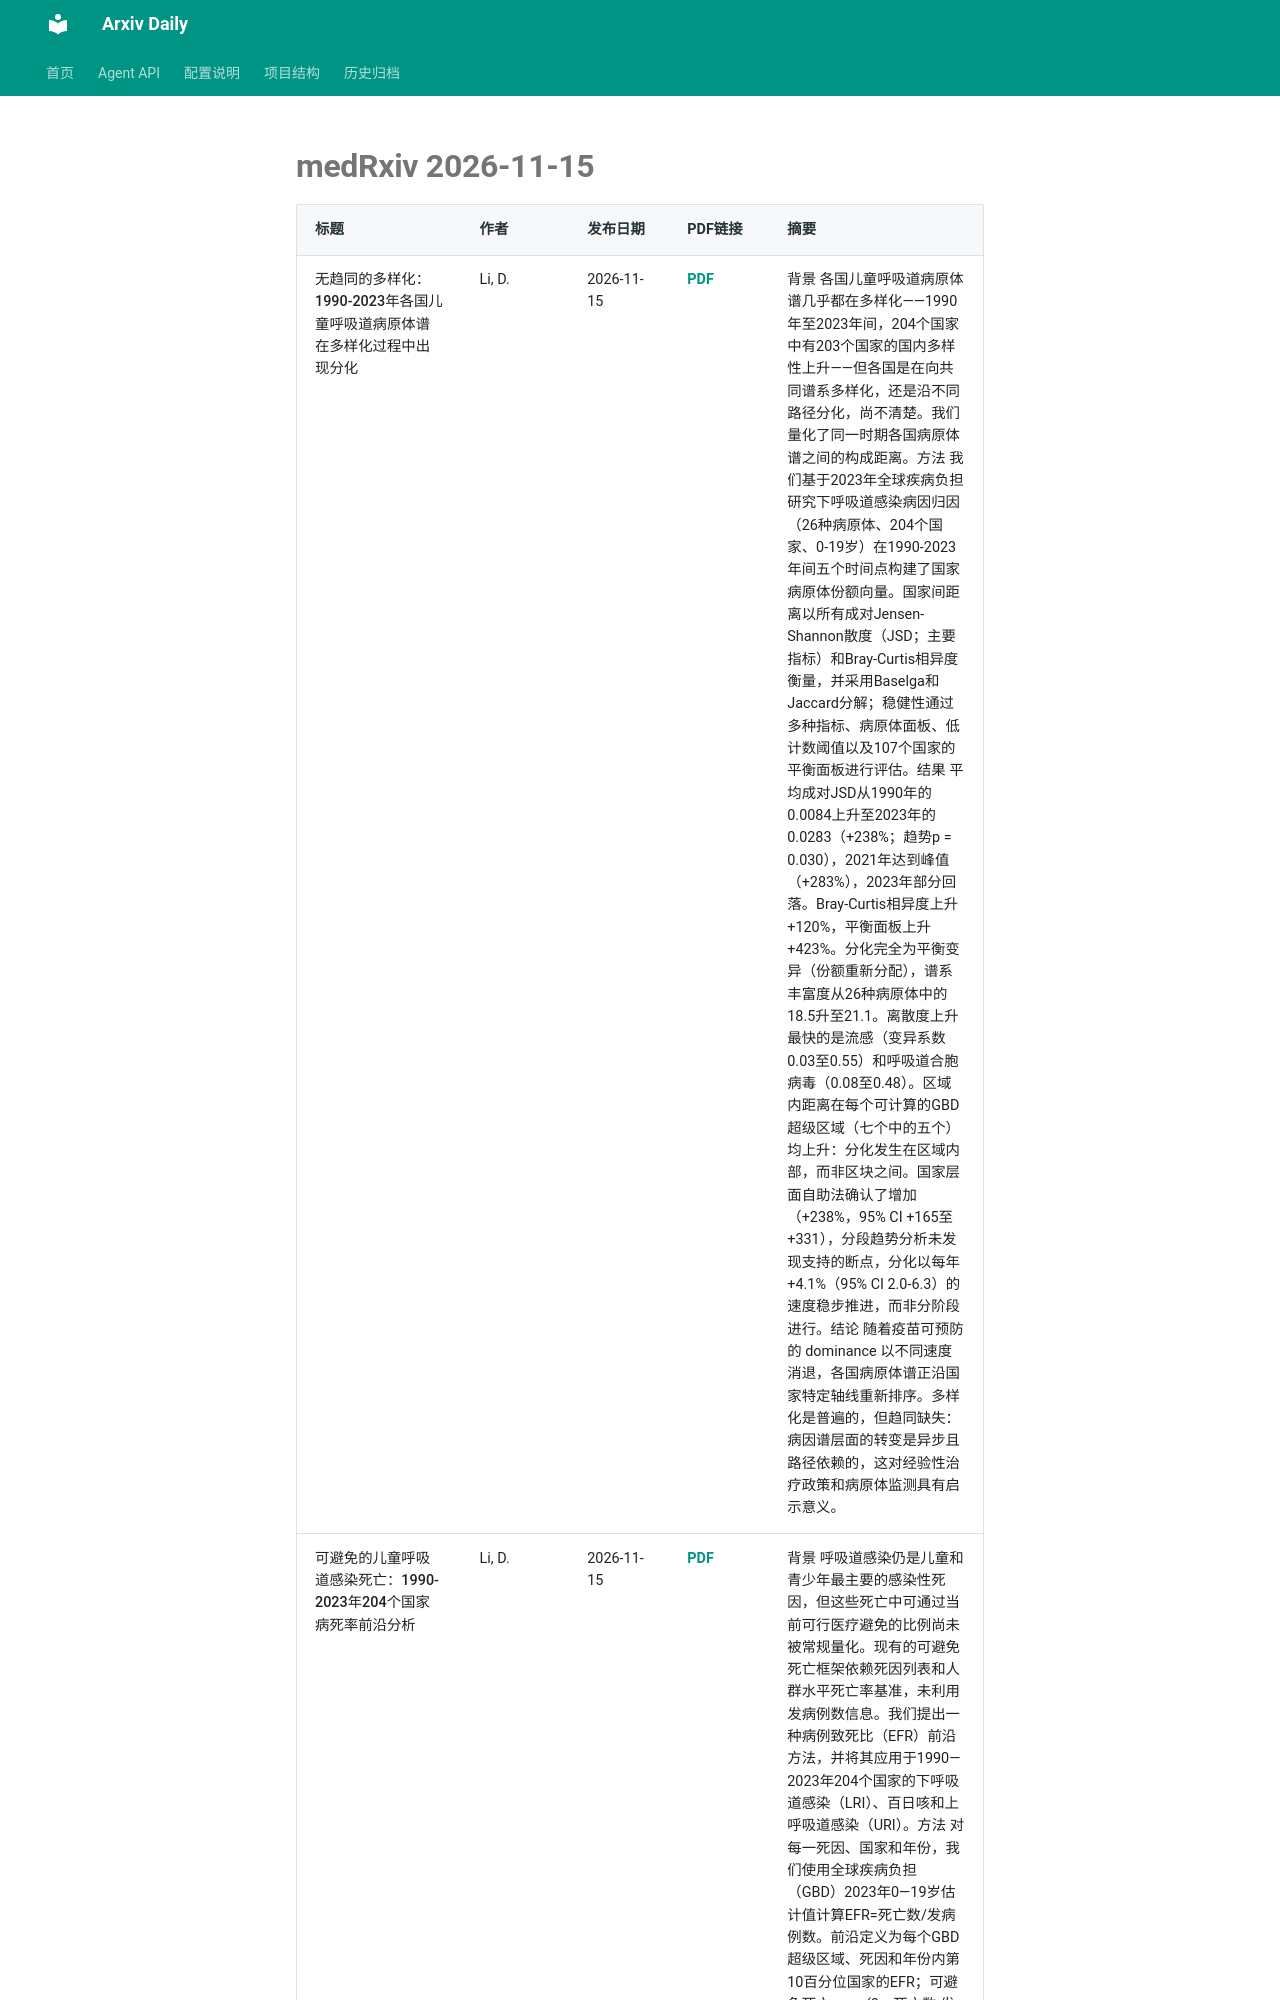

repository: Lcollection/Arxiv_Daily · page: daily-papers/2026-11-15-medrxiv/index.html · generator: mkdocs

# medRxiv 2026-11-15

| 标题 | 作者 | 发布日期 | PDF链接 | 摘要 |
|------|------|----------|--------|------|
| 无趋同的多样化：1990-2023年各国儿童呼吸道病原体谱在多样化过程中出现分化 | Li, D. | 2026-11-15 | [PDF](https://www.medrxiv.org/content/10.64898/2026.09.01.26361890v1.full.pdf) | 背景 各国儿童呼吸道病原体谱几乎都在多样化——1990年至2023年间，204个国家中有203个国家的国内多样性上升——但各国是在向共同谱系多样化，还是沿不同路径分化，尚不清楚。我们量化了同一时期各国病原体谱之间的构成距离。方法 我们基于2023年全球疾病负担研究下呼吸道感染病因归因（26种病原体、204个国家、0-19岁）在1990-2023年间五个时间点构建了国家病原体份额向量。国家间距离以所有成对Jensen-Shannon散度（JSD；主要指标）和Bray-Curtis相异度衡量，并采用Baselga和Jaccard分解；稳健性通过多种指标、病原体面板、低计数阈值以及107个国家的平衡面板进行评估。结果 平均成对JSD从1990年的0.0084上升至2023年的0.0283（+238%；趋势p = 0.030），2021年达到峰值（+283%），2023年部分回落。Bray-Curtis相异度上升+120%，平衡面板上升+423%。分化完全为平衡变异（份额重新分配），谱系丰富度从26种病原体中的18.5升至21.1。离散度上升最快的是流感（变异系数0.03至0.55）和呼吸道合胞病毒（0.08至0.48）。区域内距离在每个可计算的GBD超级区域（七个中的五个）均上升：分化发生在区域内部，而非区块之间。国家层面自助法确认了增加（+238%，95% CI +165至+331），分段趋势分析未发现支持的断点，分化以每年+4.1%（95% CI 2.0-6.3）的速度稳步推进，而非分阶段进行。结论 随着疫苗可预防的 dominance 以不同速度消退，各国病原体谱正沿国家特定轴线重新排序。多样化是普遍的，但趋同缺失：病因谱层面的转变是异步且路径依赖的，这对经验性治疗政策和病原体监测具有启示意义。 |
| 可避免的儿童呼吸道感染死亡：1990-2023年204个国家病死率前沿分析 | Li, D. | 2026-11-15 | [PDF](https://www.medrxiv.org/content/10.64898/2026.09.01.26361882v1.full.pdf) | 背景 呼吸道感染仍是儿童和青少年最主要的感染性死因，但这些死亡中可通过当前可行医疗避免的比例尚未被常规量化。现有的可避免死亡框架依赖死因列表和人群水平死亡率基准，未利用发病例数信息。我们提出一种病例致死比（EFR）前沿方法，并将其应用于1990—2023年204个国家的下呼吸道感染（LRI）、百日咳和上呼吸道感染（URI）。方法 对每一死因、国家和年份，我们使用全球疾病负担（GBD）2023年0—19岁估计值计算EFR=死亡数/发病例数。前
